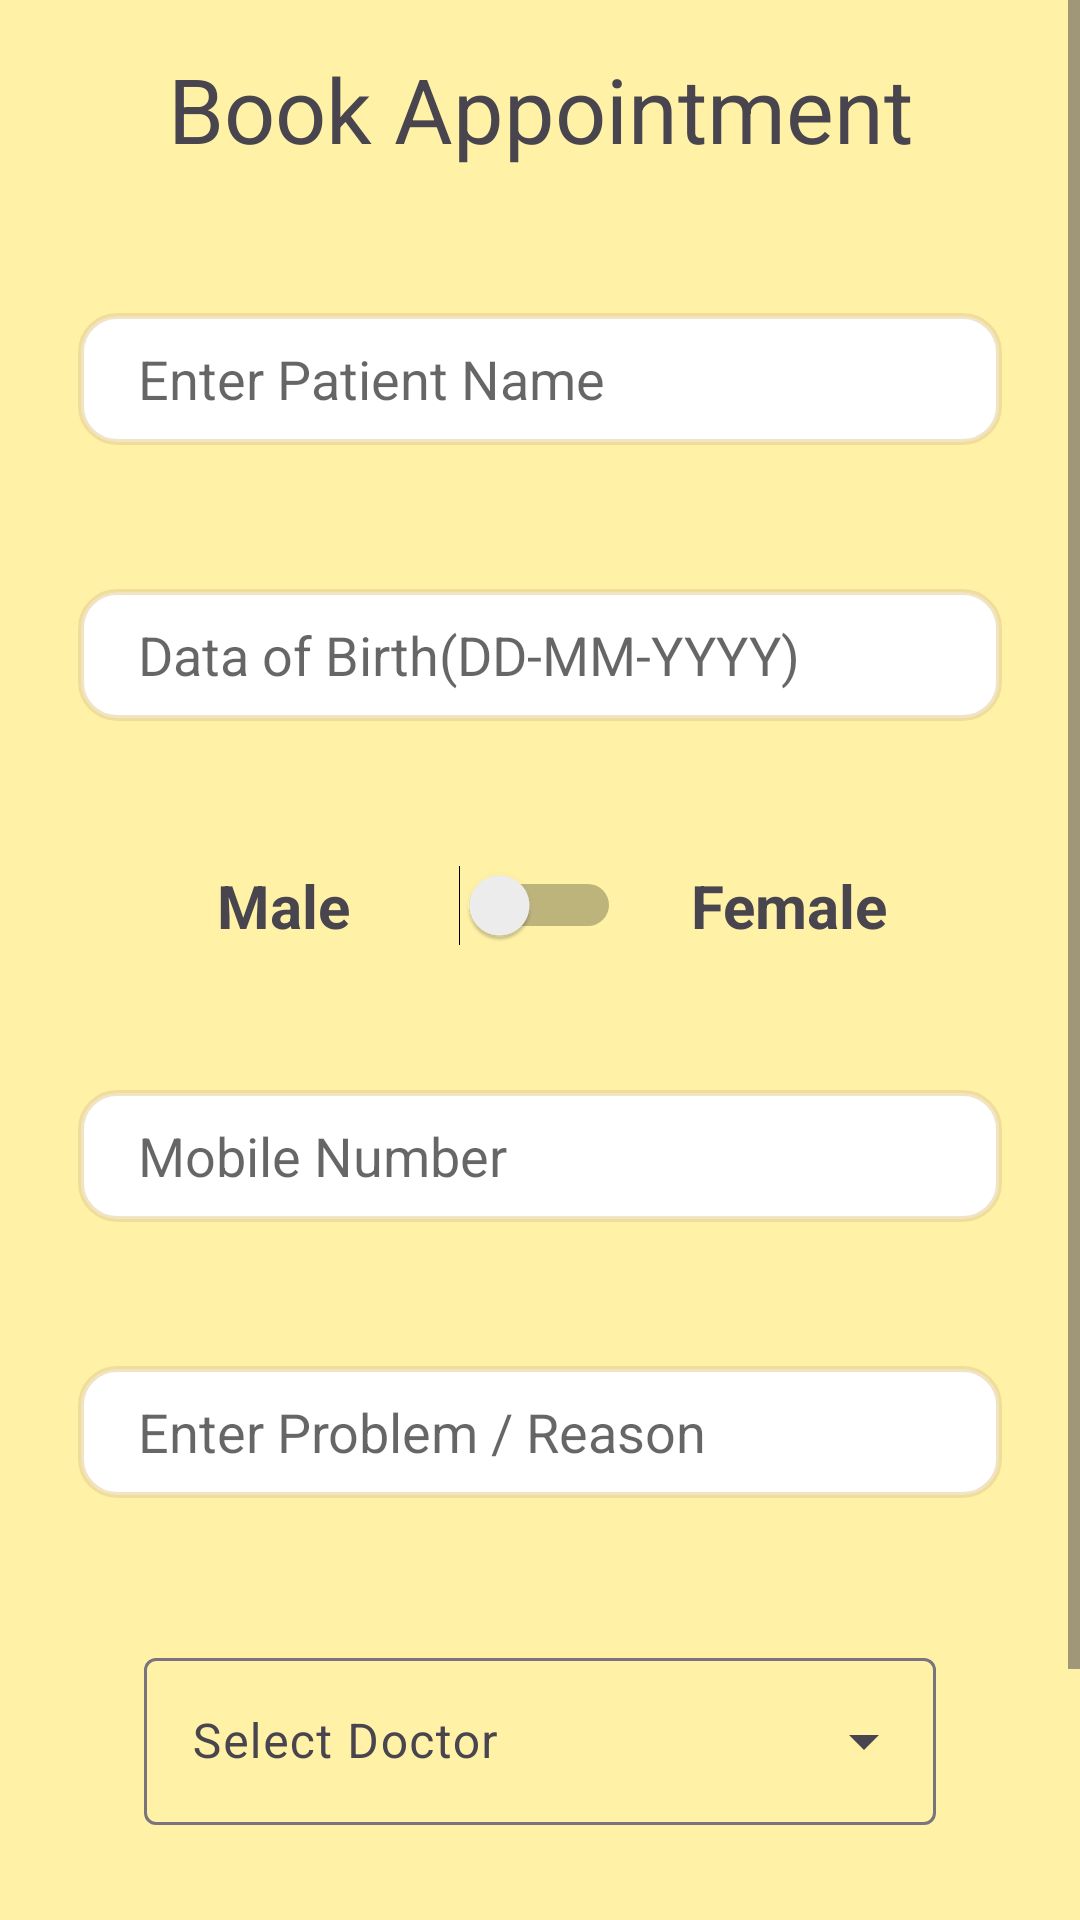

Produce the Android XML layout that renders to this screen, including the resource entries it uses.
<!-- AndroidManifest.xml: application theme Theme.CareLink -->
<!-- res/layout/fragment_book_appointment.xml -->
<?xml version="1.0" encoding="utf-8"?>
<ScrollView xmlns:android="http://schemas.android.com/apk/res/android"
    xmlns:app="http://schemas.android.com/apk/res-auto"
    xmlns:tools="http://schemas.android.com/tools"
    android:layout_width="match_parent"
    android:layout_height="match_parent"
    android:background="#72FFEB3B"
    tools:context=".Auth.Patient.Fragments.BookAppointment">

    <androidx.constraintlayout.widget.ConstraintLayout
        android:layout_width="match_parent"
        android:layout_height="match_parent" >


    <TextView
        android:id="@+id/textView8"
        android:layout_width="wrap_content"
        android:layout_height="wrap_content"
        android:layout_marginTop="16dp"
        android:text="Book Appointment"
        android:textSize="30dp"
        app:layout_constraintEnd_toEndOf="parent"
        app:layout_constraintStart_toStartOf="parent"
        app:layout_constraintTop_toTopOf="parent" />

    <EditText
        android:id="@+id/name"
        android:layout_width="wrap_content"
        android:layout_height="wrap_content"
        android:layout_marginTop="48dp"
        android:ems="10"
        android:inputType="text"
        android:hint="Enter Patient Name"
        android:paddingStart="20dp"
        android:textColorHint="#99000000"
        android:background="@drawable/custom_edittext"
        app:layout_constraintEnd_toEndOf="parent"
        app:layout_constraintStart_toStartOf="parent"
        app:layout_constraintTop_toBottomOf="@+id/textView8" />

    <EditText
        android:id="@+id/date"
        android:layout_width="wrap_content"
        android:layout_height="wrap_content"
        android:layout_marginTop="48dp"
        android:ems="10"
        android:inputType="date"
        android:hint="Data of Birth(DD-MM-YYYY)"
        android:paddingStart="20dp"
        android:textColorHint="#99000000"
        android:background="@drawable/custom_edittext"
        app:layout_constraintEnd_toEndOf="parent"
        app:layout_constraintStart_toStartOf="parent"
        app:layout_constraintTop_toBottomOf="@+id/name" />

    <Switch
        android:id="@+id/switch1"
        android:layout_width="wrap_content"
        android:layout_height="wrap_content"
        android:layout_marginTop="48dp"
        app:layout_constraintEnd_toEndOf="parent"
        app:layout_constraintStart_toStartOf="parent"
        app:layout_constraintTop_toBottomOf="@+id/date"
        tools:ignore="UseSwitchCompatOrMaterialXml" />

    <EditText
        android:id="@+id/phone"
        android:layout_width="wrap_content"
        android:layout_height="wrap_content"
        android:layout_marginTop="48dp"
        android:ems="10"
        android:inputType="number"
        android:maxLength="10"
        android:paddingStart="20dp"
        android:hint="Mobile Number"
        android:textColorHint="#99000000"
        android:background="@drawable/custom_edittext"
        app:layout_constraintEnd_toEndOf="parent"
        app:layout_constraintStart_toStartOf="parent"
        app:layout_constraintTop_toBottomOf="@+id/switch1" />

    <EditText
        android:id="@+id/reason"
        android:layout_width="wrap_content"
        android:layout_height="wrap_content"
        android:layout_marginTop="48dp"
        android:ems="10"
        android:inputType="text"
        android:paddingStart="20dp"
        android:hint="Enter Problem / Reason"
        android:textColorHint="#99000000"
        android:background="@drawable/custom_edittext"
        app:layout_constraintEnd_toEndOf="parent"
        app:layout_constraintStart_toStartOf="parent"
        app:layout_constraintTop_toBottomOf="@+id/phone" />

    <com.google.android.material.textfield.TextInputLayout

        android:id="@+id/textInputLayout"
        style="@style/Widget.Material3.TextInputLayout.OutlinedBox.ExposedDropdownMenu"
        android:layout_width="match_parent"
        android:layout_height="wrap_content"
        android:layout_margin="48dp"
        app:layout_constraintEnd_toEndOf="parent"
        app:layout_constraintStart_toStartOf="parent"
        app:layout_constraintTop_toBottomOf="@+id/reason"
        tools:ignore="MissingConstraints">

        <AutoCompleteTextView
            android:id="@+id/auto_complete"
            android:layout_width="match_parent"
            android:layout_height="wrap_content"
            android:layout_marginTop="48dp"
            android:hint="Select Doctor"

            android:inputType="none" />
    </com.google.android.material.textfield.TextInputLayout>

    <Button
        android:id="@+id/button3"
        android:layout_width="wrap_content"
        android:layout_height="wrap_content"
        android:layout_marginTop="80dp"
        android:text="Submit"
        app:layout_constraintEnd_toEndOf="parent"
        app:layout_constraintStart_toStartOf="parent"
        app:layout_constraintTop_toBottomOf="@+id/textInputLayout" />

    <TextView
        android:id="@+id/textView7"
        android:layout_width="wrap_content"
        android:layout_height="wrap_content"
        android:layout_marginTop="48dp"
        android:layout_marginEnd="30dp"
        android:text="Male"
        android:textSize="20dp"
        android:textStyle="bold"
        app:layout_constraintEnd_toStartOf="@+id/switch1"
        app:layout_constraintHorizontal_bias="0.918"
        app:layout_constraintStart_toStartOf="parent"
        app:layout_constraintTop_toBottomOf="@+id/date" />

    <TextView
        android:id="@+id/textView9"
        android:layout_width="wrap_content"
        android:layout_height="wrap_content"
        android:layout_marginTop="48dp"
        android:layout_marginEnd="30dp"
        android:text="Female"
        android:textSize="20dp"
        android:textStyle="bold"
        app:layout_constraintEnd_toEndOf="parent"
        app:layout_constraintHorizontal_bias="0.408"
        app:layout_constraintStart_toEndOf="@+id/switch1"
        app:layout_constraintTop_toBottomOf="@+id/date" />
    </androidx.constraintlayout.widget.ConstraintLayout>


</ScrollView>
<!-- resources referenced by this layout -->
<resources>
  <!-- drawable custom_edittext (drawable) -->
  <?xml version="1.0" encoding="utf-8"?>
  <selector xmlns:android="http://schemas.android.com/apk/res/android">
  
      
      <item android:state_enabled="true" android:state_focused="true">
          <shape android:shape="rectangle">
              <solid android:color="@android:color/white" />
              <corners android:radius="12dp" />
              <stroke android:width="2dp" android:color="#3F51B5" />
              <size android:height="44dp" android:width="308dp"/>
          </shape>
      </item>
  
  
      
      <item android:state_enabled="true">
          <shape android:shape="rectangle">
              <solid android:color="@android:color/white" />
              <corners android:radius="12dp" />
              <stroke android:width="2dp" android:color="#83E2CA8E" />
              <size android:height="44dp" android:width="308dp"/>
          </shape>
      </item>
  
  </selector>
  <style name="Theme.CareLink" parent="Base.Theme.CareLink" />
  <style name="Base.Theme.CareLink" parent="Theme.Material3.Light.NoActionBar">
          
          
      </style>
</resources>
